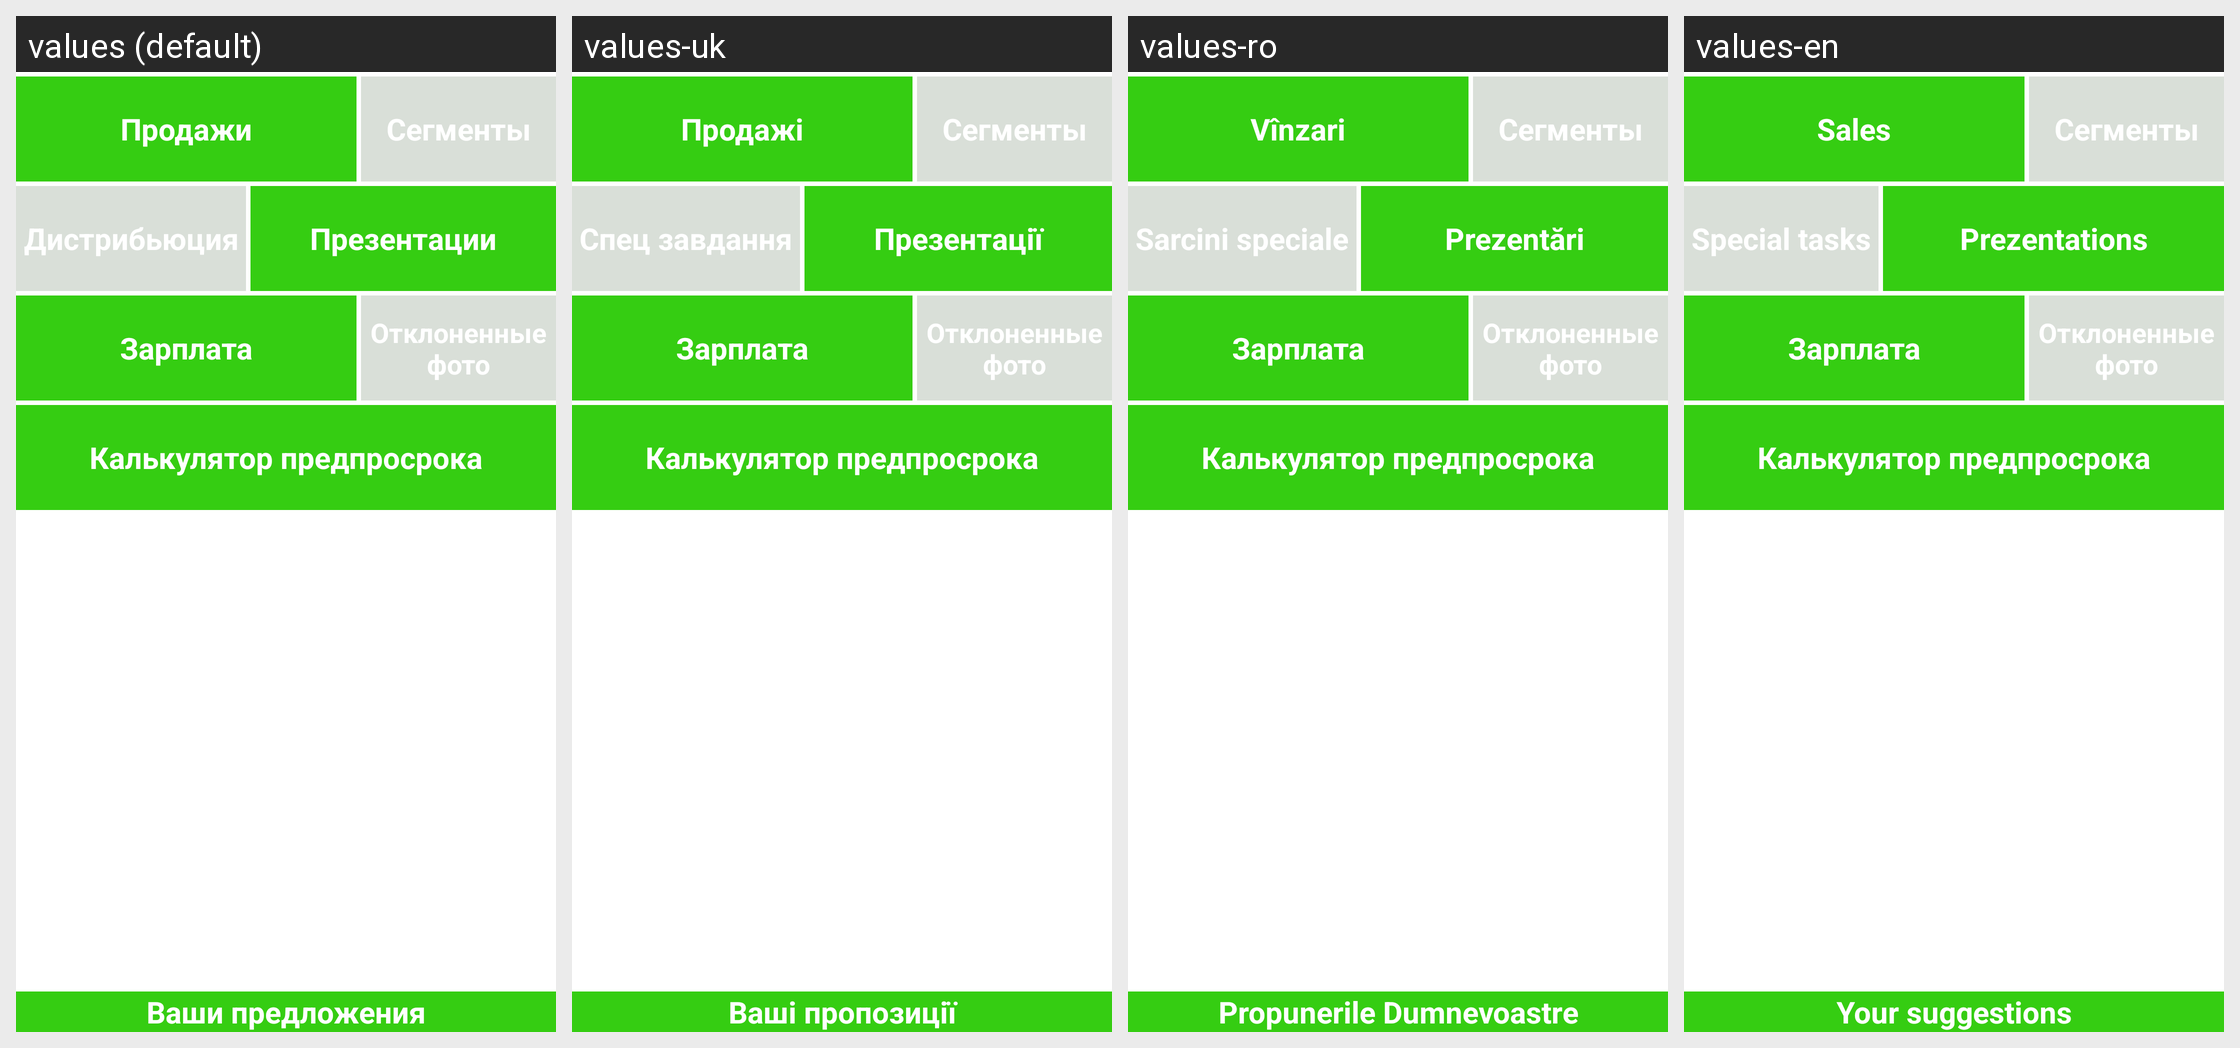

Translations of the strings shown on this Android screen, per locale in the grid:
Android screen res/layout/main1.xml rendered under 4 locales, left to right: values (default), values-uk, values-ro, values-en. Device: Nexus 5 (rendered at 1080×1920; each locale shown at half size, 540×960, under a caption strip naming it); theme AppTheme.
Strings drawn on this screen, with the default value and each locale's value (text and hints the layout hard-codes, and strings that could not be matched under every locale, appear in the picture but are not listed):

suggestions
  values: Ваши предложения
  values-uk: Ваші пропозиції
  values-ro: Propunerile Dumnevoastre
  values-en: Your suggestions

special_tasks
  values: Дистрибьюция
  values-uk: Спец завдання
  values-ro: Sarcini speciale
  values-en: Special tasks

prezentations
  values: Презентации
  values-uk: Презентації
  values-ro: Prezentări
  values-en: Prezentations

salary
  values: Зарплата
  values-uk: Зарплата  [not translated; the default value is used]
  values-ro: Зарплата  [not translated; the default value is used]
  values-en: Зарплата  [not translated; the default value is used]

sales
  values: Продажи
  values-uk: Продажі
  values-ro: Vînzari
  values-en: Sales
